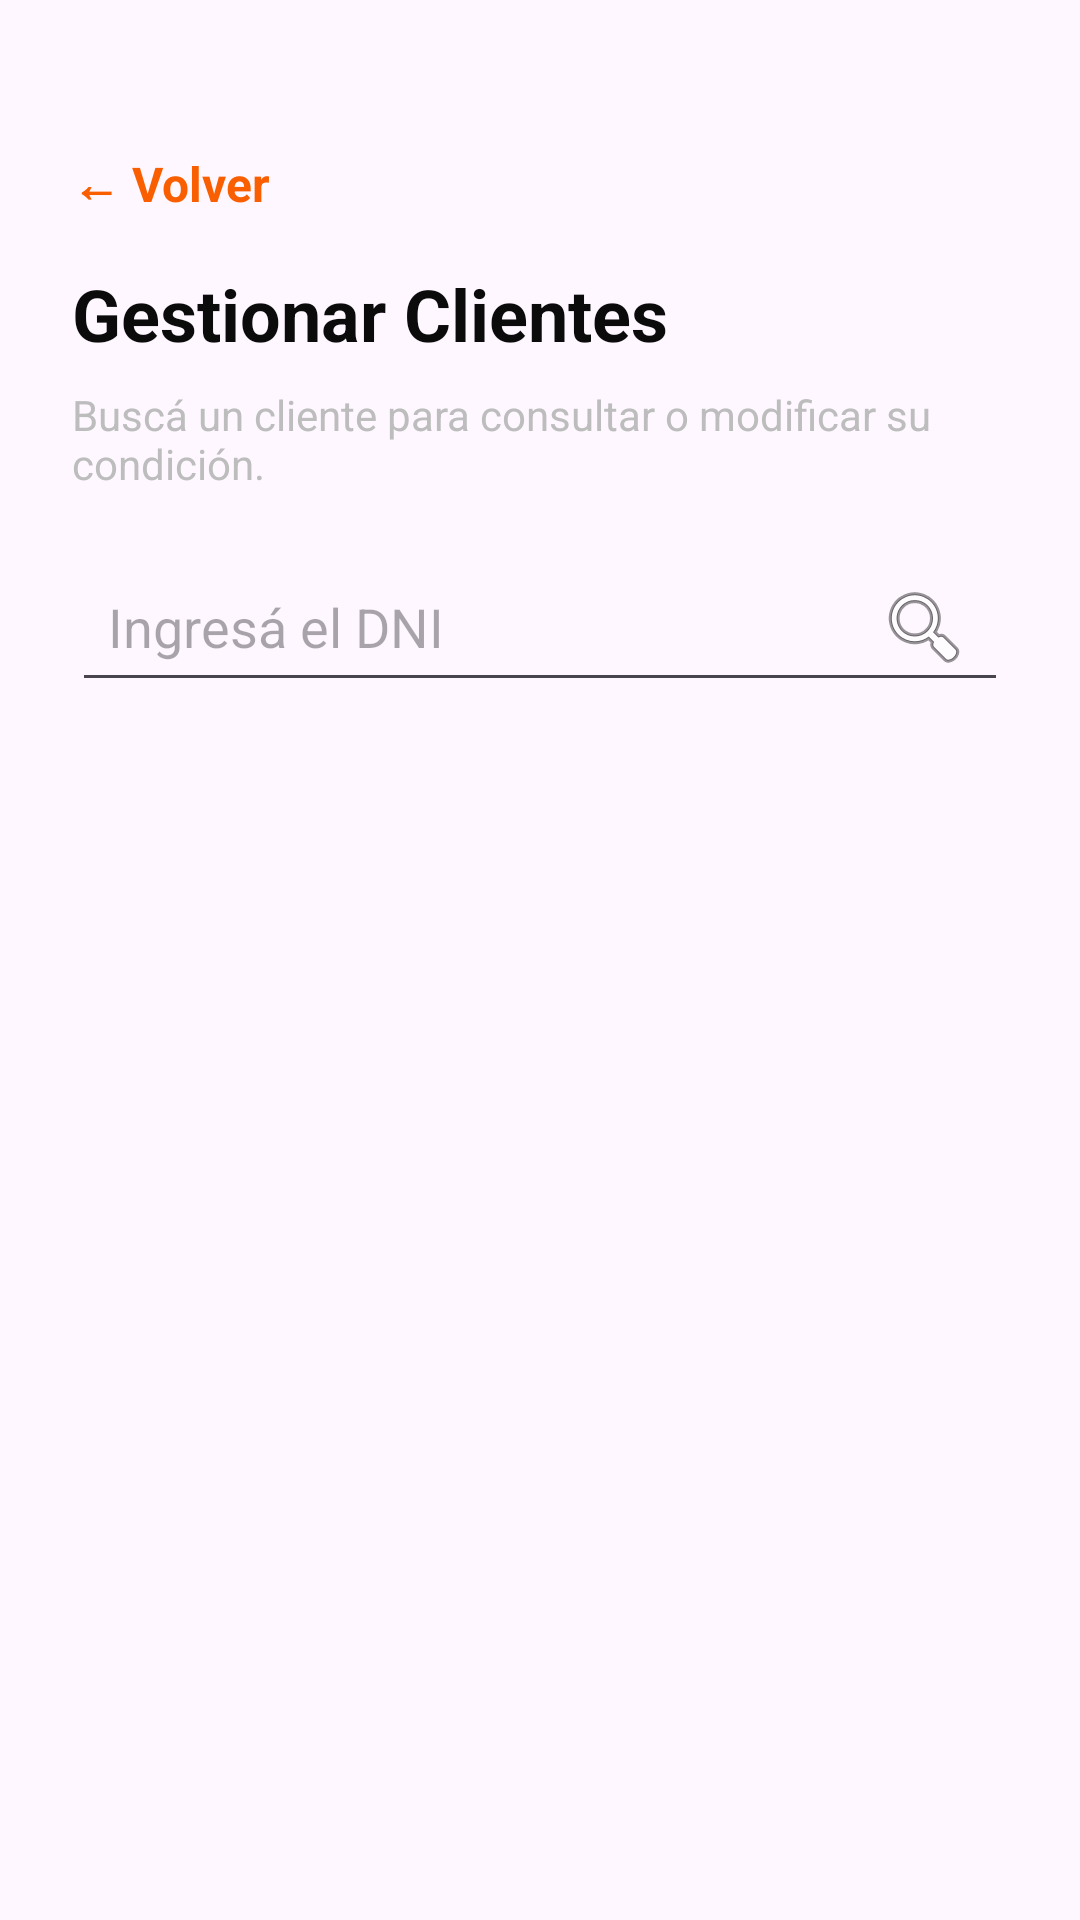

Write the Android layout XML for this screen, with the resource values it uses.
<!-- AndroidManifest.xml: application theme Theme.ClubFocus -->
<!-- res/layout/activity_clientes.xml -->
<?xml version="1.0" encoding="utf-8"?>
<LinearLayout
    xmlns:android="http://schemas.android.com/apk/res/android"
    android:layout_width="match_parent"
    android:layout_height="match_parent"
    android:orientation="vertical"
    android:paddingHorizontal="24dp"
    android:paddingTop="50dp">

    <TextView
        android:id="@+id/txtVolver"
        android:layout_width="wrap_content"
        android:layout_height="wrap_content"
        android:text="@string/btn_volver"
        android:textColor="@color/primary"
        android:textSize="16sp"
        android:textStyle="bold"
        android:layout_marginBottom="16dp" />

    
    <TextView
        android:id="@+id/tvTitulo"
        android:layout_width="match_parent"
        android:layout_height="wrap_content"
        android:text="Gestionar Clientes"
        android:textSize="24sp"
        android:textStyle="bold"
        android:textColor="@color/black"
        android:layout_marginBottom="8dp"/>

    <TextView
        android:id="@+id/tvSubtitulo"
        android:layout_width="match_parent"
        android:layout_height="wrap_content"
        android:text="Buscá un cliente para consultar o modificar su condición."
        android:textSize="14sp"
        android:textColor="@color/disabled"
        android:layout_marginBottom="20dp"/>

    
    <EditText
        android:id="@+id/etBuscarDni"
        android:layout_width="match_parent"
        android:layout_height="50dp"
        android:hint="Ingresá el DNI"
        android:inputType="number"
        android:maxLength="8"
        android:padding="12dp"
        android:drawableEnd="@android:drawable/ic_menu_search"
        android:drawablePadding="10dp"
        android:imeOptions="actionSearch"/>

    
    <androidx.recyclerview.widget.RecyclerView
        android:id="@+id/rvCoincidencias"
        android:layout_width="match_parent"
        android:layout_height="wrap_content"
        android:visibility="gone"
        android:background="@color/white"
        android:elevation="4dp"
        android:maxHeight="180dp"/>

    
    <ScrollView
        android:id="@+id/scrollDatosCliente"
        android:layout_width="match_parent"
        android:layout_height="0dp"
        android:layout_weight="1"
        android:fillViewport="true"
        android:layout_marginTop="18dp"
        android:visibility="gone">

        <LinearLayout
            android:layout_width="match_parent"
            android:layout_height="wrap_content"
            android:orientation="vertical"
            android:background="@color/white"
            android:padding="16dp">

            <TextView
                android:layout_width="match_parent"
                android:layout_height="wrap_content"
                android:text="Datos personales del cliente"
                android:textSize="18sp"
                android:textStyle="bold"
                android:textColor="@color/black"
                android:layout_marginBottom="8dp"/>

            <RadioButton
                android:id="@+id/rbAptoFisico"
                android:layout_width="match_parent"
                android:layout_height="wrap_content"
                android:text="Presentó Apto Físico"/>

            
            <TextView
                android:id="@+id/tvEstadoSocio"
                android:layout_width="match_parent"
                android:layout_height="wrap_content"
                android:text="Condición:"
                android:textSize="16sp"
                android:textColor="@color/black"
                android:layout_marginBottom="16dp"/>

            <TextView
                android:id="@+id/tvNroSocio"
                android:layout_width="match_parent"
                android:layout_height="wrap_content"
                android:padding="10dp"/>



            
            <TextView
                android:layout_width="match_parent"
                android:layout_height="wrap_content"
                android:text="Nombre"
                android:textColor="@color/disabled"
                android:textSize="13sp"/>

            <EditText
                android:id="@+id/etNombre"
                android:layout_width="match_parent"
                android:layout_height="wrap_content"
                android:enabled="false"
                android:inputType="textPersonName"
                android:layout_marginBottom="12dp"/>

            
            <TextView
                android:layout_width="match_parent"
                android:layout_height="wrap_content"
                android:text="Apellido"
                android:textColor="@color/disabled"
                android:textSize="13sp"/>

            <EditText
                android:id="@+id/etApellido"
                android:layout_width="match_parent"
                android:layout_height="wrap_content"
                android:enabled="false"
                android:inputType="textPersonName"
                android:layout_marginBottom="12dp"/>

            
            <TextView
                android:layout_width="match_parent"
                android:layout_height="wrap_content"
                android:text="DNI"
                android:textColor="@color/disabled"
                android:textSize="13sp"/>

            <EditText
                android:id="@+id/etDni"
                android:layout_width="match_parent"
                android:layout_height="wrap_content"
                android:enabled="false"
                android:inputType="number"
                android:layout_marginBottom="12dp"/>

            
            <TextView
                android:layout_width="match_parent"
                android:layout_height="wrap_content"
                android:text="Fecha de nacimiento"
                android:textColor="@color/disabled"
                android:textSize="13sp"/>

            <EditText
                android:id="@+id/etFechaNacimiento"
                android:layout_width="match_parent"
                android:layout_height="wrap_content"
                android:enabled="false"
                android:layout_marginBottom="12dp"/>

            
            <TextView
                android:layout_width="match_parent"
                android:layout_height="wrap_content"
                android:text="Email"
                android:textColor="@color/disabled"
                android:textSize="13sp"/>

            <EditText
                android:id="@+id/etEmail"
                android:layout_width="match_parent"
                android:layout_height="wrap_content"
                android:enabled="false"
                android:inputType="textEmailAddress"
                android:layout_marginBottom="12dp"/>


            
            <Button
                android:id="@+id/btnDarBaja"
                android:layout_width="match_parent"
                android:layout_height="wrap_content"
                android:text="Dar de baja como socio"
                android:textColor="#FFFFFF"
                android:backgroundTint="@color/primary"
                android:visibility="gone"/>

            
            <Button
                android:id="@+id/btnAsociar"
                android:layout_width="match_parent"
                android:layout_height="wrap_content"
                android:text="Asociar cliente"
                android:textColor="#FFFFFF"
                android:backgroundTint="@color/primary"
                android:visibility="gone"/>

            <Button
                android:id="@+id/btnEditarDatos"
                android:layout_width="match_parent"
                android:layout_height="wrap_content"
                android:text="Editar datos personales"
                android:textColor="@color/secondary"
                android:backgroundTint="@color/white"
                android:layout_marginTop="8dp"
                android:visibility="gone" />

            <Button
                android:id="@+id/btnGuardarCambios"
                android:layout_width="match_parent"
                android:layout_height="wrap_content"
                android:text="Guardar cambios"
                android:backgroundTint="@color/secondary"
                android:textColor="#FFFFFF"
                android:visibility="gone"/>

            <Button
                android:id="@+id/btnCancelarEdicion"
                android:layout_width="match_parent"
                android:layout_height="wrap_content"
                android:backgroundTint="@color/white"
                android:textColor="@color/secondary"
                android:text="Cancelar edición"
                android:visibility="gone" />

        </LinearLayout>

    </ScrollView>

</LinearLayout>
<!-- resources referenced by this layout -->
<resources>
  <color name="black">#0B0B0B</color>
  <color name="disabled">#BDBDBD</color>
  <color name="primary">#f95f00</color>
  <color name="secondary">#C85A17</color>
  <color name="white">#FEFEFE</color>
  <string name="btn_volver">← Volver</string>
  <style name="Theme.ClubFocus" parent="Base.Theme.ClubFocus" />
  <style name="Base.Theme.ClubFocus" parent="Theme.Material3.DayNight.NoActionBar">
          
          
      </style>
</resources>
